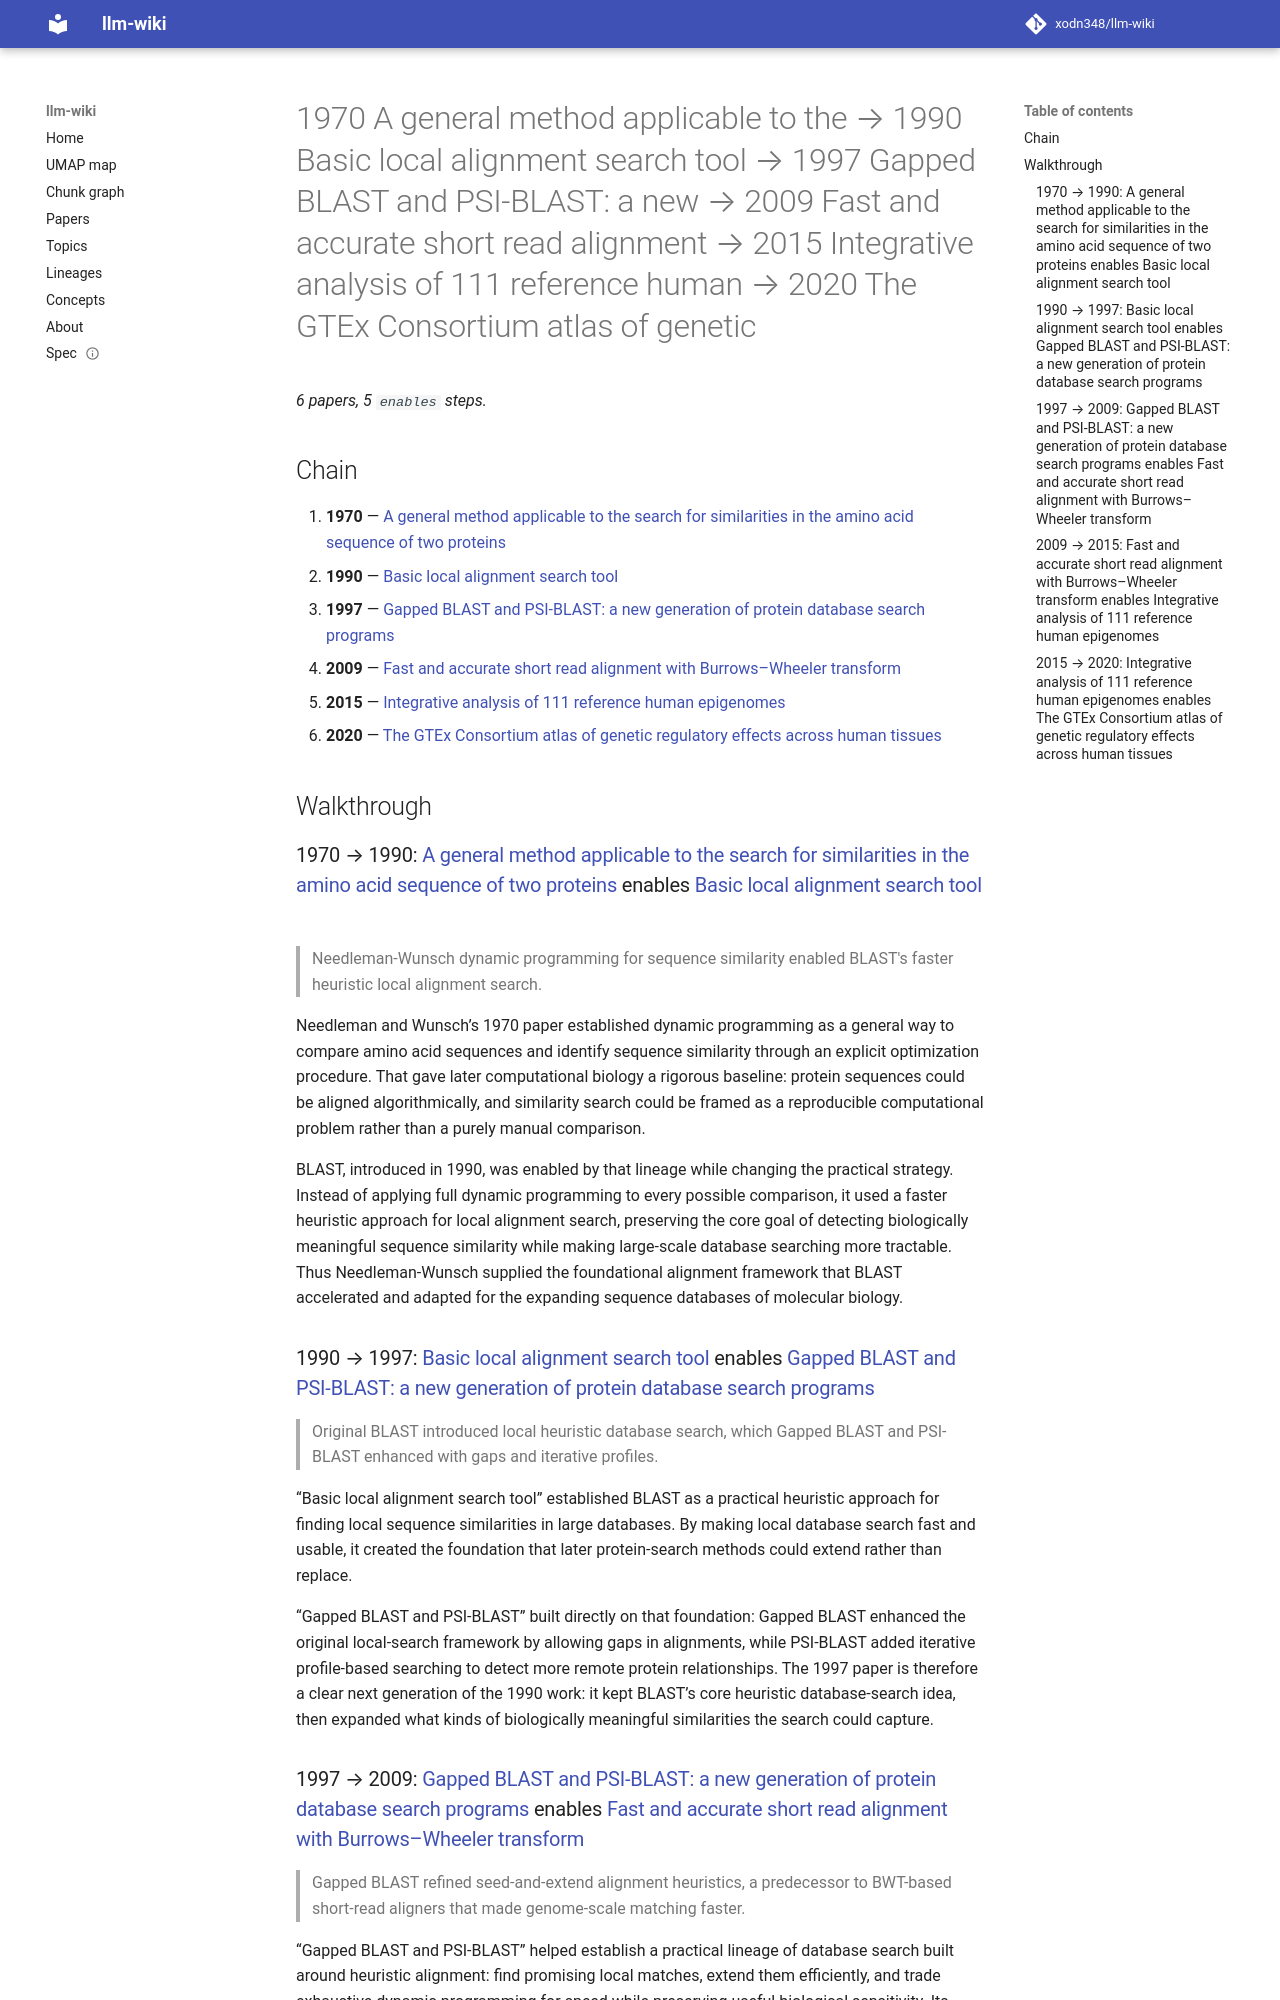

repository: xodn348/llm-wiki · page: lineage/1970-a-general-method-applicable-to-the-1990-basic-local-alignment-search-tool-1997-gapped-10_1016_0022-10_1126_scie-6/index.html · generator: mkdocs

---
title: '1970 A general method applicable to the → 1990 Basic local alignment search
  tool → 1997 Gapped BLAST and PSI-BLAST: a new → 2009 Fast and accurate short read
  alignment → 2015 Integrative analysis of 111 reference human → 2020 The GTEx Consortium
  atlas of genetic'
length: 5
start_doi: 10.1016/0022-2836(70)90057-4
end_doi: 10.1126/science.aaz1776
---

# 1970 A general method applicable to the → 1990 Basic local alignment search tool → 1997 Gapped BLAST and PSI-BLAST: a new → 2009 Fast and accurate short read alignment → 2015 Integrative analysis of 111 reference human → 2020 The GTEx Consortium atlas of genetic

_6 papers, 5 `enables` steps._

## Chain

1. **1970** — [A general method applicable to the search for similarities in the amino acid sequence of two proteins](../paper/10_1016_0022_2836_70_90057_4.md)
1. **1990** — [Basic local alignment search tool](../paper/10_1016_s0022_2836_05_80360_2.md)
1. **1997** — [Gapped BLAST and PSI-BLAST: a new generation of protein database search programs](../paper/10_1093_nar_25_17_3389.md)
1. **2009** — [Fast and accurate short read alignment with Burrows–Wheeler transform](../paper/10_1093_bioinformatics_btp324.md)
1. **2015** — [Integrative analysis of 111 reference human epigenomes](../paper/10_1038_nature14248.md)
1. **2020** — [The GTEx Consortium atlas of genetic regulatory effects across human tissues](../paper/10_1126_science_aaz1776.md)

## Walkthrough

### 1970 → 1990: [A general method applicable to the search for similarities in the amino acid sequence of two proteins](../paper/10_1016_0022_2836_70_90057_4.md) enables [Basic local alignment search tool](../paper/10_1016_s0022_2836_05_80360_2.md)

> Needleman-Wunsch dynamic programming for sequence similarity enabled BLAST's faster heuristic local alignment search.

Needleman and Wunsch’s 1970 paper established dynamic programming as a general way to compare amino acid sequences and identify sequence similarity through an explicit optimization procedure. That gave later computational biology a rigorous baseline: protein sequences could be aligned algorithmically, and similarity search could be framed as a reproducible computational problem rather than a purely manual comparison.

BLAST, introduced in 1990, was enabled by that lineage while changing the practical strategy. Instead of applying full dynamic programming to every possible comparison, it used a faster heuristic approach for local alignment search, preserving the core goal of detecting biologically meaningful sequence similarity while making large-scale database searching more tractable. Thus Needleman-Wunsch supplied the foundational alignment framework that BLAST accelerated and adapted for the expanding sequence databases of molecular biology.

### 1990 → 1997: [Basic local alignment search tool](../paper/10_1016_s0022_2836_05_80360_2.md) enables [Gapped BLAST and PSI-BLAST: a new generation of protein database search programs](../paper/10_1093_nar_25_17_3389.md)

> Original BLAST introduced local heuristic database search, which Gapped BLAST and PSI-BLAST enhanced with gaps and iterative profiles.

“Basic local alignment search tool” established BLAST as a practical heuristic approach for finding local sequence similarities in large databases. By making local database search fast and usable, it created the foundation that later protein-search methods could extend rather than replace.

“Gapped BLAST and PSI-BLAST” built directly on that foundation: Gapped BLAST enhanced the original local-search framework by allowing gaps in alignments, while PSI-BLAST added iterative profile-based searching to detect more remote protein relationships. The 1997 paper is therefore a clear next generation of the 1990 work: it kept BLAST’s core heuristic database-search idea, then expanded what kinds of biologically meaningful similarities the search could capture.
